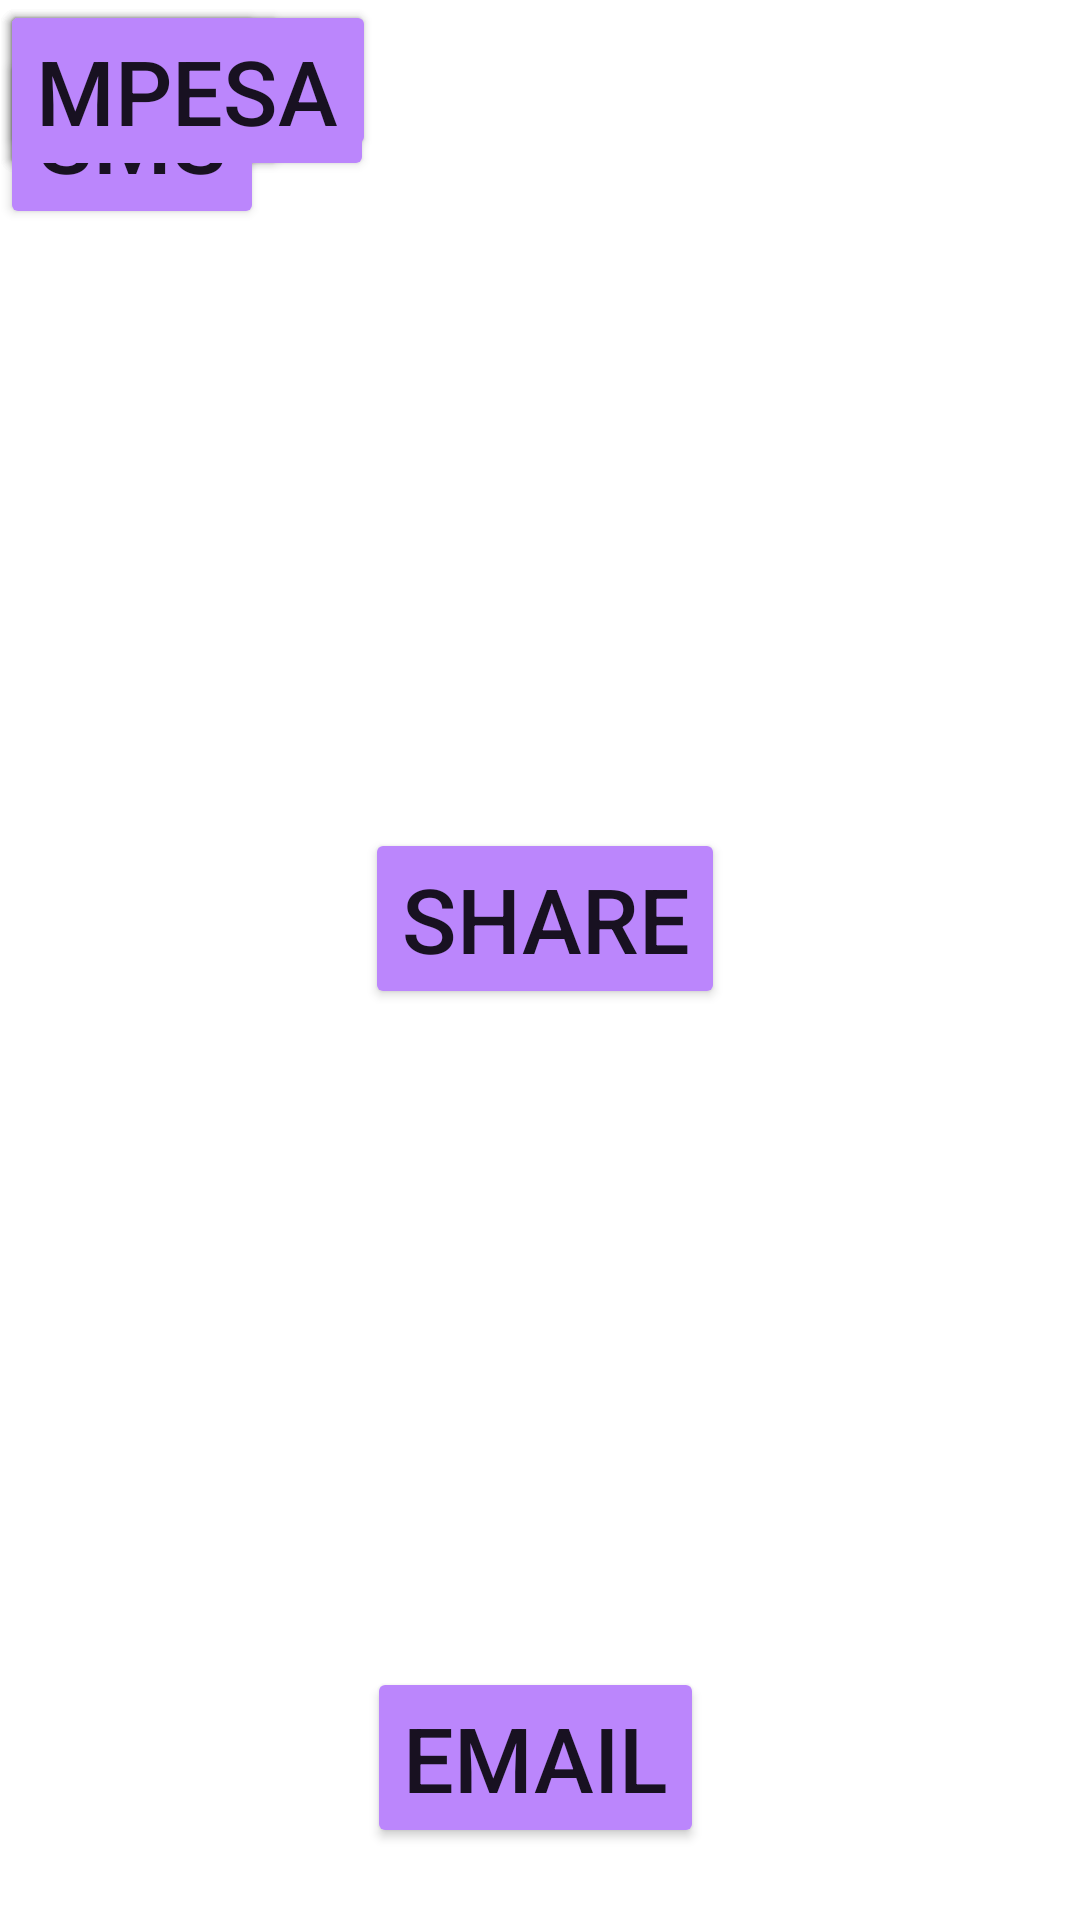

The Android layout XML behind this screen, and the referenced resources:
<!-- AndroidManifest.xml: application theme Theme.MITCallclniteweb -->
<!-- res/layout/activity_intent.xml -->
<?xml version="1.0" encoding="utf-8"?>
<androidx.constraintlayout.widget.ConstraintLayout xmlns:android="http://schemas.android.com/apk/res/android"
    xmlns:app="http://schemas.android.com/apk/res-auto"
    xmlns:tools="http://schemas.android.com/tools"
    android:layout_width="match_parent"
    android:layout_height="match_parent"
    tools:context=".IntentActivity">

    <Button
        android:id="@+id/Btn_sms"
        android:layout_width="wrap_content"
        android:layout_height="wrap_content"
        android:layout_marginTop="16dp"
        android:backgroundTint="@color/purple_200"
        android:text="Sms"
        android:textSize="30sp"
        app:layout_constraintTop_toTopOf="parent"
        tools:layout_editor_absoluteX="139dp" />

    <Button
        android:id="@+id/Btn_call"
        android:layout_width="wrap_content"
        android:layout_height="wrap_content"
        android:backgroundTint="@color/purple_200"
        android:text="Call"
        android:textSize="30sp"
        tools:layout_editor_absoluteX="137dp"
        tools:layout_editor_absoluteY="95dp" />

    <Button
        android:id="@+id/Btn_dial"
        android:layout_width="wrap_content"
        android:layout_height="wrap_content"
        android:backgroundTint="@color/purple_200"
        android:text="Dial"
        android:textSize="30sp"
        tools:layout_editor_absoluteX="139dp"
        tools:layout_editor_absoluteY="179dp" />

    <Button
        android:id="@+id/Btn_share"
        android:layout_width="wrap_content"
        android:layout_height="wrap_content"
        android:backgroundTint="@color/purple_200"
        android:text="Share"
        android:textSize="30sp"
        app:layout_constraintBottom_toBottomOf="parent"
        app:layout_constraintEnd_toEndOf="parent"
        app:layout_constraintHorizontal_bias="0.507"
        app:layout_constraintStart_toStartOf="parent"
        app:layout_constraintTop_toTopOf="parent"
        app:layout_constraintVertical_bias="0.476" />

    <Button
        android:id="@+id/Btn_camera"
        android:layout_width="wrap_content"
        android:layout_height="wrap_content"
        android:backgroundTint="@color/purple_200"
        android:text="Camera"
        android:textSize="25sp"
        tools:layout_editor_absoluteX="139dp"
        tools:layout_editor_absoluteY="344dp" />

    <Button
        android:id="@+id/Btn_stk"
        android:layout_width="wrap_content"
        android:layout_height="wrap_content"
        android:backgroundTint="@color/purple_200"
        android:text="Mpesa"
        android:textSize="30sp"
        tools:layout_editor_absoluteX="139dp"
        tools:layout_editor_absoluteY="425dp" />

    <Button
        android:id="@+id/Btn_email"
        android:layout_width="wrap_content"
        android:layout_height="wrap_content"
        android:layout_marginBottom="24dp"
        android:text="Email"
        android:textSize="30sp"
        android:backgroundTint="@color/purple_200"
        app:layout_constraintBottom_toBottomOf="parent"
        app:layout_constraintEnd_toEndOf="parent"
        app:layout_constraintHorizontal_bias="0.494"
        app:layout_constraintStart_toStartOf="parent" />
</androidx.constraintlayout.widget.ConstraintLayout>
<!-- resources referenced by this layout -->
<resources>
  <style name="Theme.MITCallclniteweb" parent="Theme.MaterialComponents.DayNight.DarkActionBar">
          
          <item name="colorPrimary">@color/purple_500</item>
          <item name="colorPrimaryVariant">@color/purple_700</item>
          <item name="colorOnPrimary">@color/white</item>
          
          <item name="colorSecondary">@color/teal_200</item>
          <item name="colorSecondaryVariant">@color/teal_700</item>
          <item name="colorOnSecondary">@color/black</item>
          
          <item name="android:statusBarColor">?attr/colorPrimaryVariant</item>
          
      </style>
  <!-- not gathered from this repository: default colours our renderer supplied (Android Studio template values) -->
  <color name="purple_200">#FFBB86FC</color>
  <color name="purple_500">#FF6200EE</color>
  <color name="purple_700">#FF3700B3</color>
  <color name="teal_200">#FF03DAC5</color>
  <color name="teal_700">#FF018786</color>
  <color name="black">#FF000000</color>
  <color name="white">#FFFFFFFF</color>
</resources>
